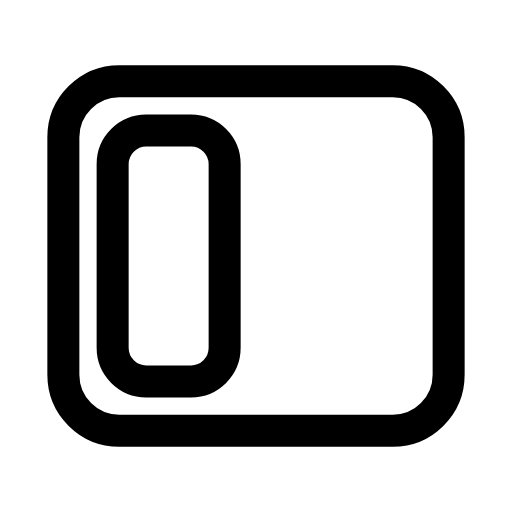
t = 0.00 s
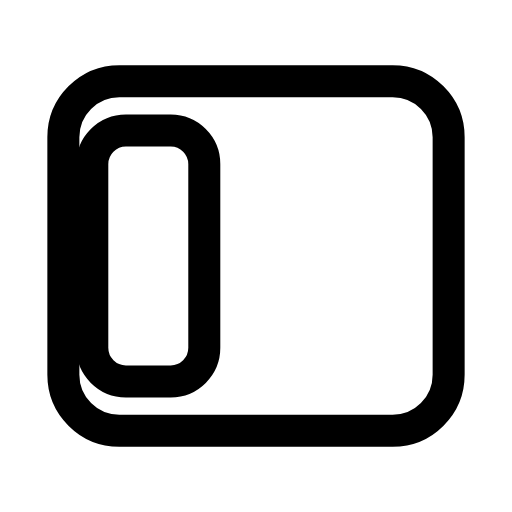
t = 0.26 s
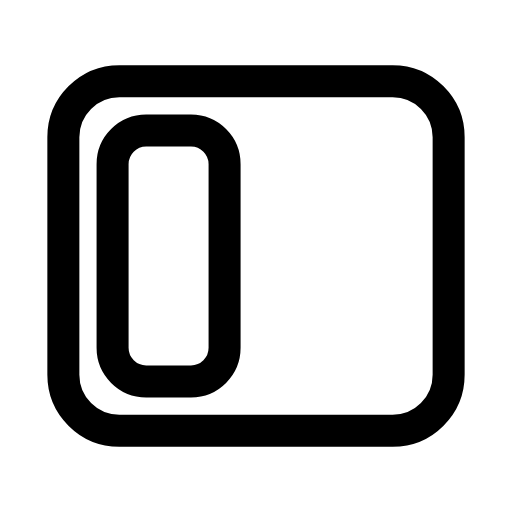
t = 0.53 s
t = 0.78 s: frame unchanged from t = 0.00 s, image omitted
t = 1.06 s: frame unchanged from t = 0.00 s, image omitted
t = 1.33 s: frame unchanged from t = 0.00 s, image omitted

The animated SVG that drew these frames (rendered in a browser with its animation timeline set to each time). Animation: 1 SMIL element (animateTransform=1); one cycle of 1.60 s, repeats indefinitely.

<svg xmlns="http://www.w3.org/2000/svg" width="24" height="24" viewBox="0 0 24 24" fill="none"><g transform="translate(-0.6 -0.6) scale(1.05)"><rect stroke="currentColor" stroke-width="1.429" stroke-linecap="round" stroke-linejoin="round" fill="none" x="3.4" y="4.2" width="17.2" height="15.6" rx="2.5"></rect><g><animateTransform attributeName="transform" type="translate" values="0 0;0 0;-1.1 0;0 0;0 0;0 0;0 0;-1.1 0;0 0;0 0;0 0" keyTimes="0;0.135;0.2475;0.36;0.45;0.6;0.66;0.735;0.81;0.9;1" dur="1.6s" repeatCount="indefinite" calcMode="spline" keySplines="0.16 1 0.3 1;0.16 1 0.3 1;0.16 1 0.3 1;0.16 1 0.3 1;0.16 1 0.3 1;0.16 1 0.3 1;0.16 1 0.3 1;0.16 1 0.3 1;0.16 1 0.3 1;0.16 1 0.3 1"/><rect stroke="currentColor" stroke-width="1.429" stroke-linecap="round" stroke-linejoin="round" fill="none" x="5.6" y="6.4" width="5" height="11.2" rx="1.5"></rect></g></g></svg>
